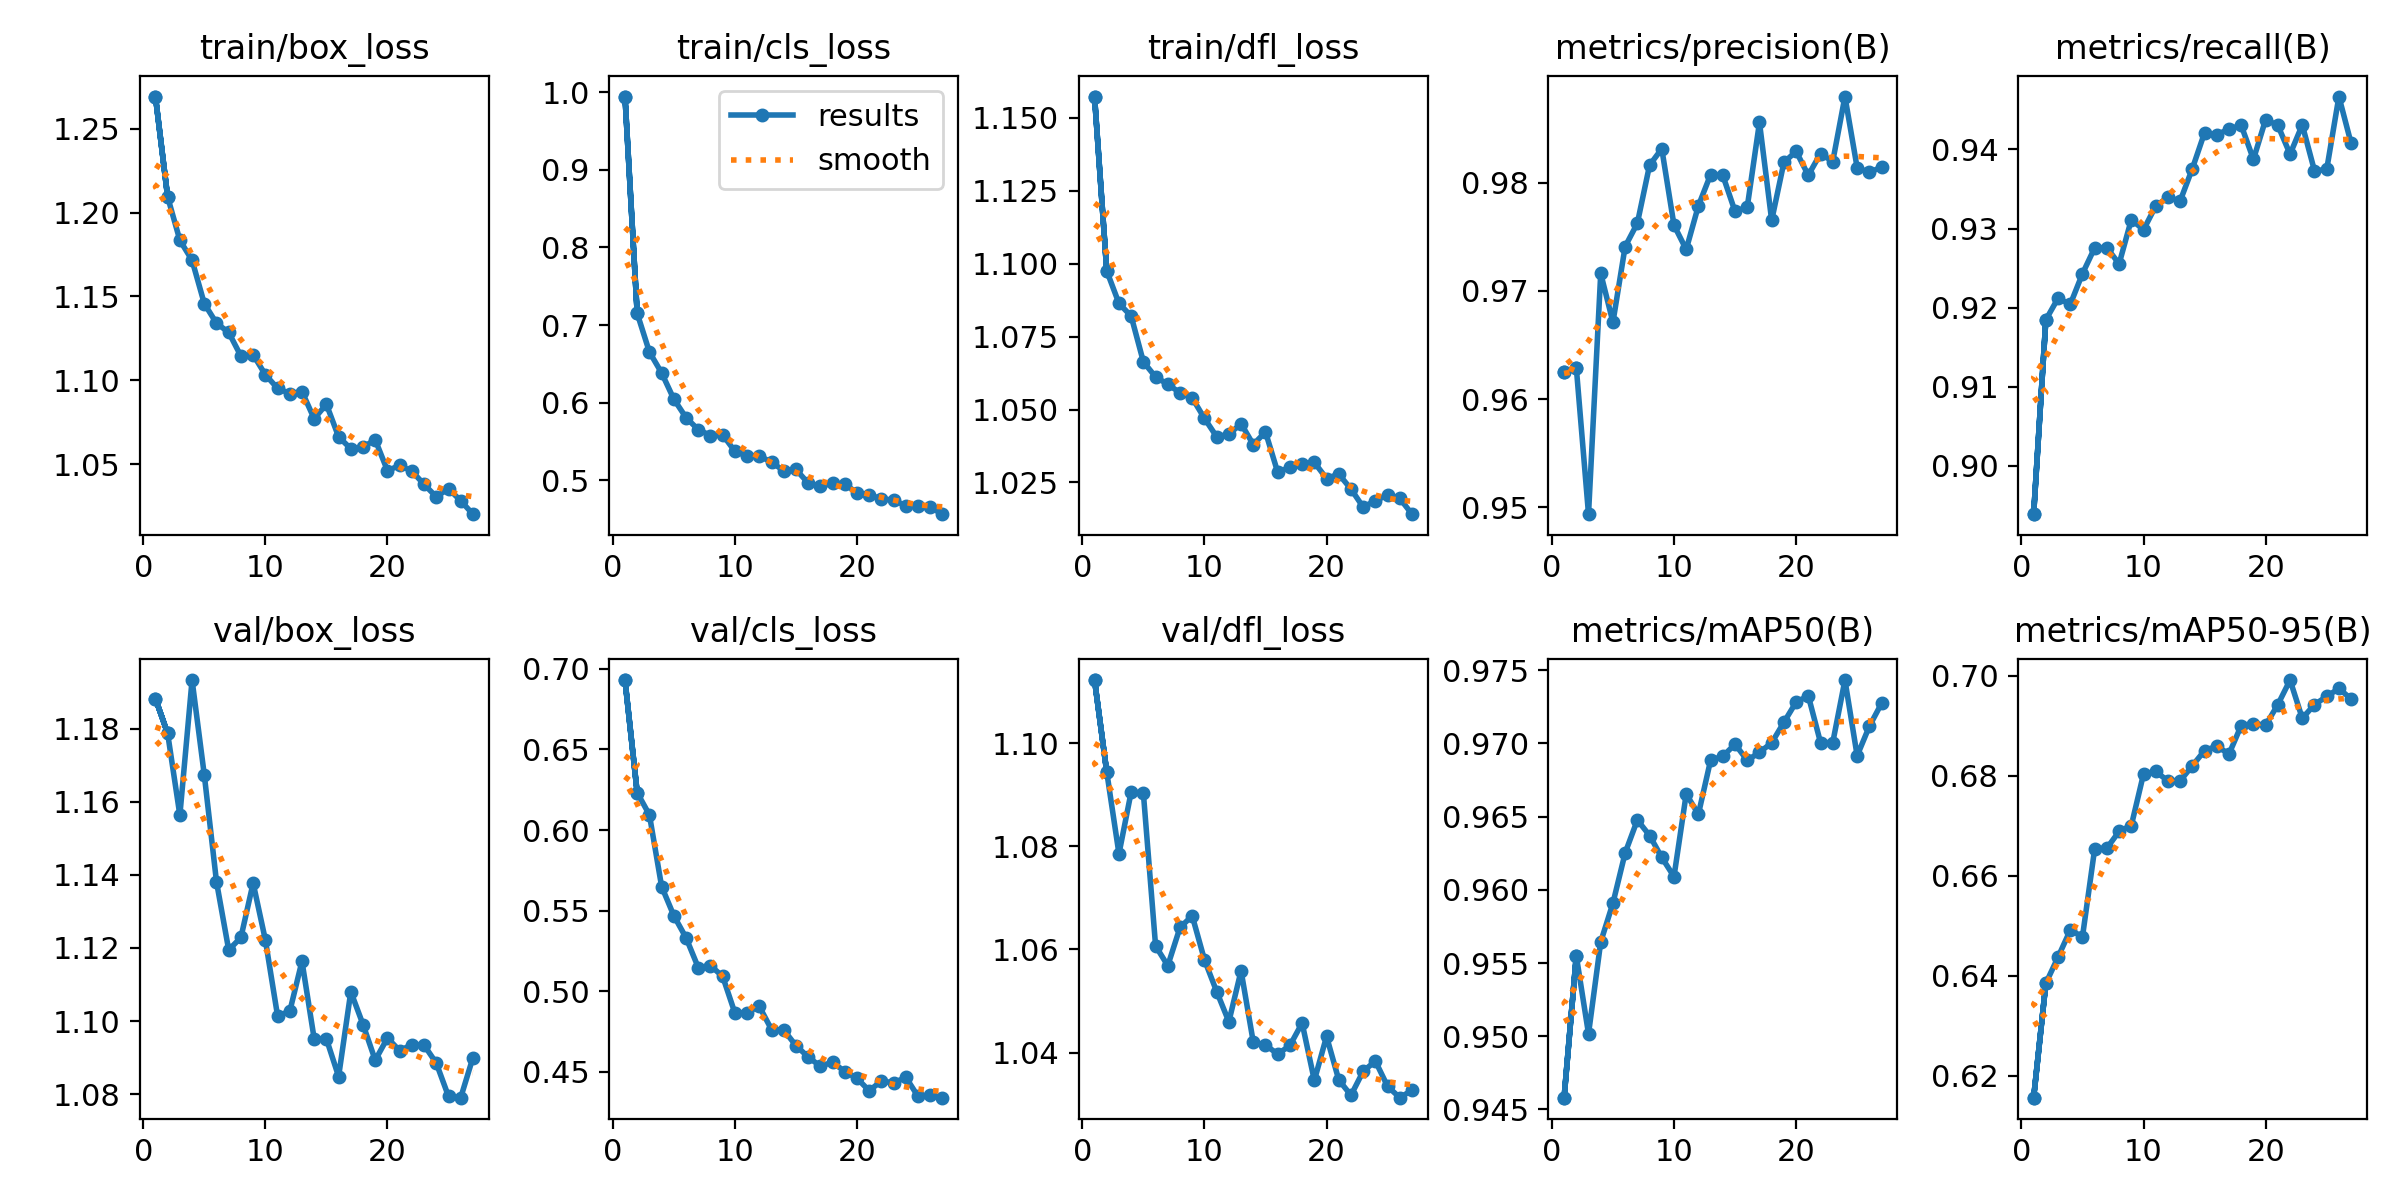

The file beside this chart, header and first rows:
epoch, time, train/box_loss, train/cls_loss, train/dfl_loss, metrics/precision(B), metrics/recall(B), metrics/mAP50(B), metrics/mAP50-95(B), val/box_loss, val/cls_loss, val/dfl_loss, lr/pg0, lr/pg1, lr/pg2
1, 212.2, 1.269, 0.9943, 1.157, 0.9625, 0.8939, 0.9458, 0.6156, 1.188, 0.6931, 1.112, 0.06691, 0.0001663, 0.0001663
2, 721.3, 1.209, 0.715, 1.097, 0.9629, 0.9184, 0.9555, 0.6385, 1.179, 0.6232, 1.094, 0.03374, 0.0003264, 0.0003264
1, 245, 1.269, 0.9943, 1.157, 0.9625, 0.8939, 0.9458, 0.6156, 1.188, 0.6931, 1.112, 0.06691, 0.0001663, 0.0001663
2, 466, 1.209, 0.715, 1.097, 0.9629, 0.9184, 0.9555, 0.6385, 1.179, 0.6232, 1.094, 0.03374, 0.0003264, 0.0003264
3, 681.5, 1.184, 0.6653, 1.086, 0.9494, 0.9212, 0.9502, 0.6437, 1.156, 0.6094, 1.079, 0.0005553, 0.0004798, 0.0004798
4, 893.8, 1.172, 0.6383, 1.082, 0.9716, 0.9204, 0.9564, 0.6491, 1.193, 0.5649, 1.091, 0.0004703, 0.0004703, 0.0004703
5, 1105, 1.146, 0.6046, 1.066, 0.9671, 0.9243, 0.9591, 0.6478, 1.167, 0.5468, 1.09, 0.0004604, 0.0004604, 0.0004604
6, 1316, 1.134, 0.5807, 1.061, 0.9741, 0.9276, 0.9625, 0.6654, 1.138, 0.5331, 1.061, 0.0004505, 0.0004505, 0.0004505
7, 1538, 1.129, 0.5653, 1.059, 0.9763, 0.9276, 0.9648, 0.6655, 1.119, 0.5147, 1.057, 0.0004406, 0.0004406, 0.0004406
8, 1751, 1.114, 0.5577, 1.056, 0.9816, 0.9255, 0.9637, 0.6689, 1.123, 0.5158, 1.064, 0.0004307, 0.0004307, 0.0004307
9, 1969, 1.115, 0.5586, 1.054, 0.9832, 0.9311, 0.9622, 0.6701, 1.138, 0.5091, 1.067, 0.0004208, 0.0004208, 0.0004208
10, 2191, 1.103, 0.5374, 1.047, 0.9761, 0.9298, 0.9609, 0.6804, 1.122, 0.4864, 1.058, 0.0004109, 0.0004109, 0.0004109
11, 2406, 1.095, 0.5311, 1.041, 0.9738, 0.9328, 0.9665, 0.6809, 1.101, 0.4867, 1.052, 0.000401, 0.000401, 0.000401
12, 2624, 1.092, 0.5316, 1.042, 0.9779, 0.9339, 0.9652, 0.679, 1.103, 0.4905, 1.046, 0.0003911, 0.0003911, 0.0003911
13, 2836, 1.093, 0.5232, 1.045, 0.9808, 0.9335, 0.9689, 0.679, 1.116, 0.4762, 1.056, 0.0003812, 0.0003812, 0.0003812
14, 3049, 1.077, 0.5124, 1.038, 0.9807, 0.9376, 0.9691, 0.682, 1.095, 0.4759, 1.042, 0.0003713, 0.0003713, 0.0003713
15, 3266, 1.086, 0.514, 1.042, 0.9774, 0.9421, 0.9699, 0.6851, 1.095, 0.4662, 1.041, 0.0003614, 0.0003614, 0.0003614
16, 3486, 1.066, 0.4965, 1.028, 0.9778, 0.9418, 0.9688, 0.6859, 1.085, 0.4591, 1.04, 0.0003515, 0.0003515, 0.0003515
17, 3706, 1.059, 0.4925, 1.03, 0.9856, 0.9426, 0.9694, 0.6844, 1.108, 0.4533, 1.041, 0.0003416, 0.0003416, 0.0003416
18, 3941, 1.06, 0.496, 1.031, 0.9765, 0.9431, 0.97, 0.6901, 1.099, 0.4559, 1.046, 0.0003317, 0.0003317, 0.0003317
19, 4157, 1.065, 0.4949, 1.032, 0.9819, 0.9387, 0.9714, 0.6905, 1.089, 0.45, 1.035, 0.0003218, 0.0003218, 0.0003218
20, 4394, 1.046, 0.4841, 1.026, 0.9829, 0.9438, 0.9728, 0.6901, 1.095, 0.4459, 1.043, 0.0003119, 0.0003119, 0.0003119
21, 4638, 1.049, 0.4809, 1.028, 0.9807, 0.9431, 0.9732, 0.6943, 1.092, 0.4381, 1.035, 0.000302, 0.000302, 0.000302
22, 4871, 1.046, 0.4765, 1.023, 0.9827, 0.9394, 0.9701, 0.6992, 1.094, 0.4443, 1.032, 0.0002921, 0.0002921, 0.0002921
23, 5092, 1.038, 0.4741, 1.017, 0.982, 0.9431, 0.97, 0.6915, 1.093, 0.443, 1.036, 0.0002822, 0.0002822, 0.0002822
24, 5317, 1.03, 0.4674, 1.019, 0.988, 0.9373, 0.9743, 0.6943, 1.089, 0.4465, 1.038, 0.0002723, 0.0002723, 0.0002723
25, 5539, 1.035, 0.4673, 1.021, 0.9814, 0.9375, 0.9692, 0.6959, 1.079, 0.4346, 1.033, 0.0002624, 0.0002624, 0.0002624
26, 5763, 1.028, 0.4653, 1.02, 0.981, 0.9467, 0.9712, 0.6975, 1.079, 0.4353, 1.031, 0.0002525, 0.0002525, 0.0002525
27, 5986, 1.02, 0.4564, 1.014, 0.9815, 0.9408, 0.9727, 0.6954, 1.09, 0.4339, 1.033, 0.0002426, 0.0002426, 0.0002426
